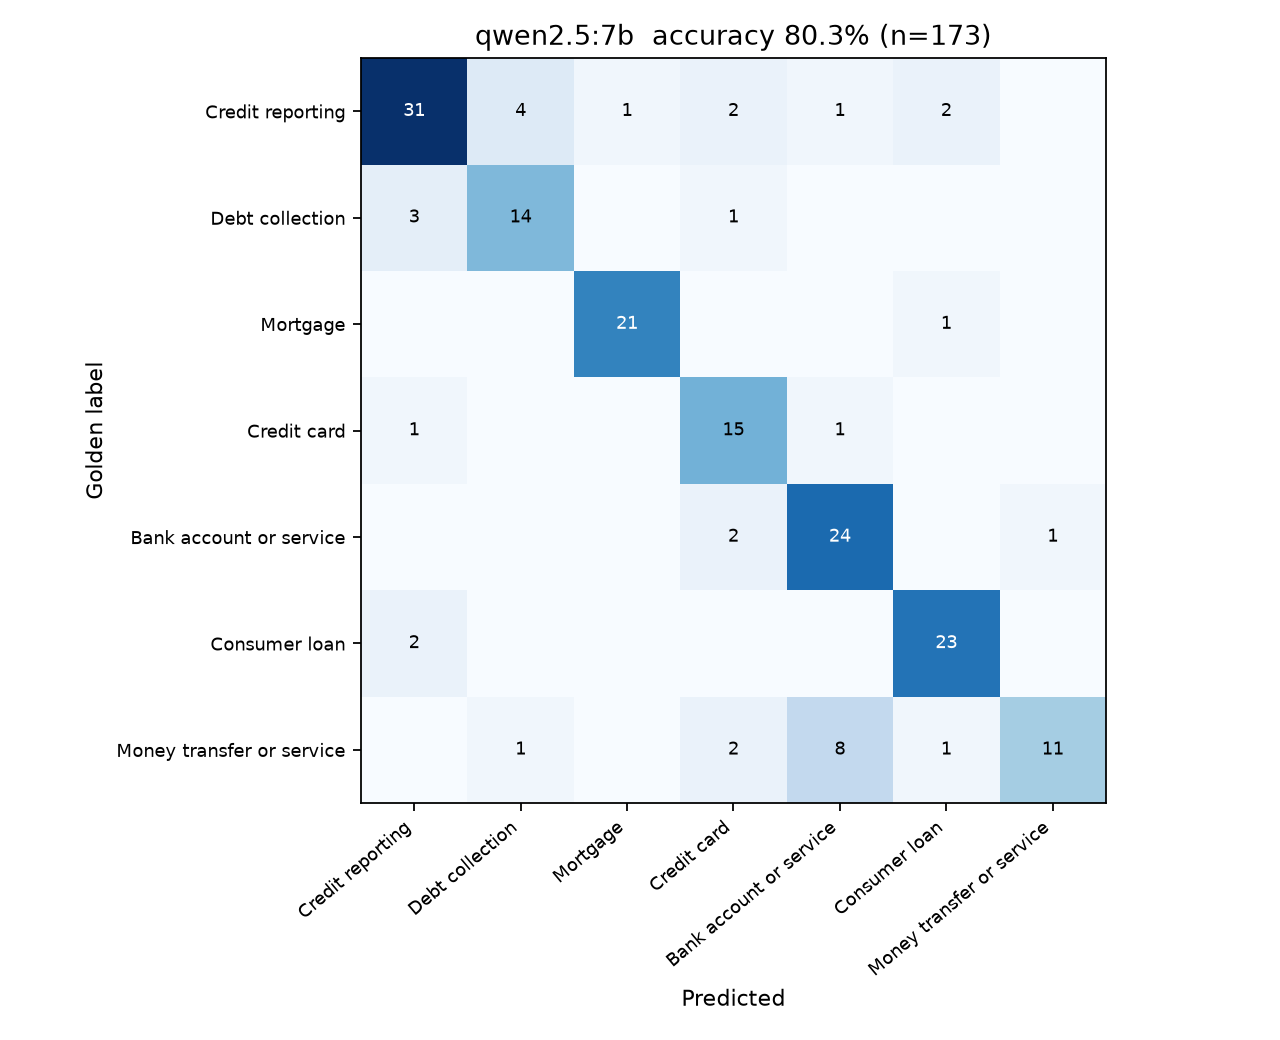

The file beside this chart, header and first rows:
gold, Credit reporting, Debt collection, Mortgage, Credit card, Bank account or service, Consumer loan, Money transfer or service
Credit reporting, 31, 4, 1, 2, 1, 2, 0
Debt collection, 3, 14, 0, 1, 0, 0, 0
Mortgage, 0, 0, 21, 0, 0, 1, 0
Credit card, 1, 0, 0, 15, 1, 0, 0
Bank account or service, 0, 0, 0, 2, 24, 0, 1
Consumer loan, 2, 0, 0, 0, 0, 23, 0
Money transfer or service, 0, 1, 0, 2, 8, 1, 11
